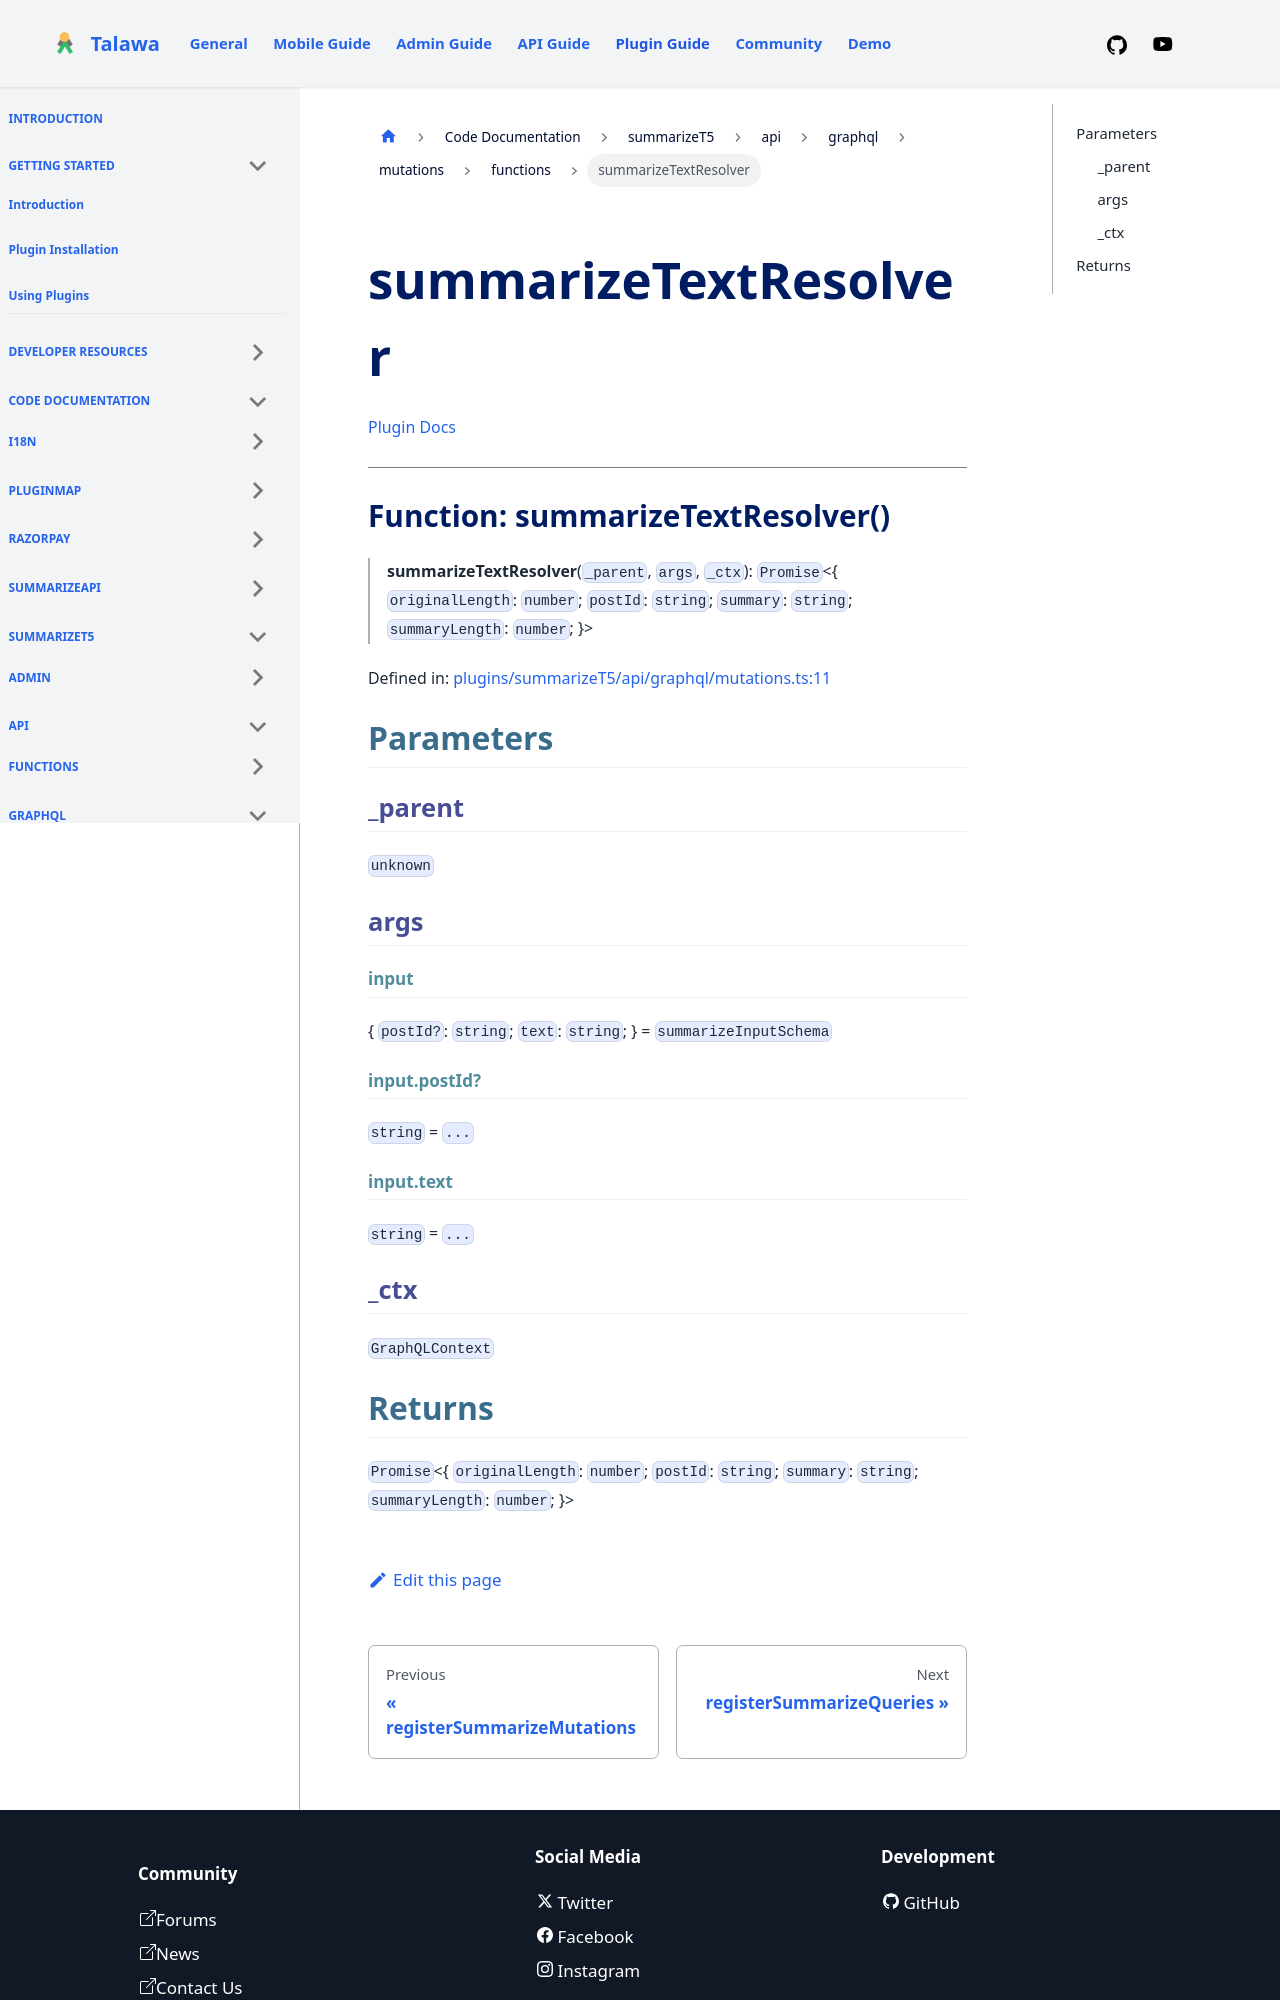

repository: PalisadoesFoundation/talawa-plugin · page: docs/auto-docs/summarizeT5/api/graphql/mutations/functions/summarizeTextResolver/index.html · generator: docusaurus

[Plugin Docs](/)

***

# Function: summarizeTextResolver()

> **summarizeTextResolver**(`_parent`, `args`, `_ctx`): `Promise`\<\{ `originalLength`: `number`; `postId`: `string`; `summary`: `string`; `summaryLength`: `number`; \}\>

Defined in: [plugins/summarizeT5/api/graphql/mutations.ts:11](https://github.com/PalisadoesFoundation/talawa-plugin/tree/main/plugins/summarizeT5/api/graphql/mutations.ts#L11)

## Parameters

### \_parent

`unknown`

### args

#### input

\{ `postId?`: `string`; `text`: `string`; \} = `summarizeInputSchema`

#### input.postId?

`string` = `...`

#### input.text

`string` = `...`

### \_ctx

`GraphQLContext`
